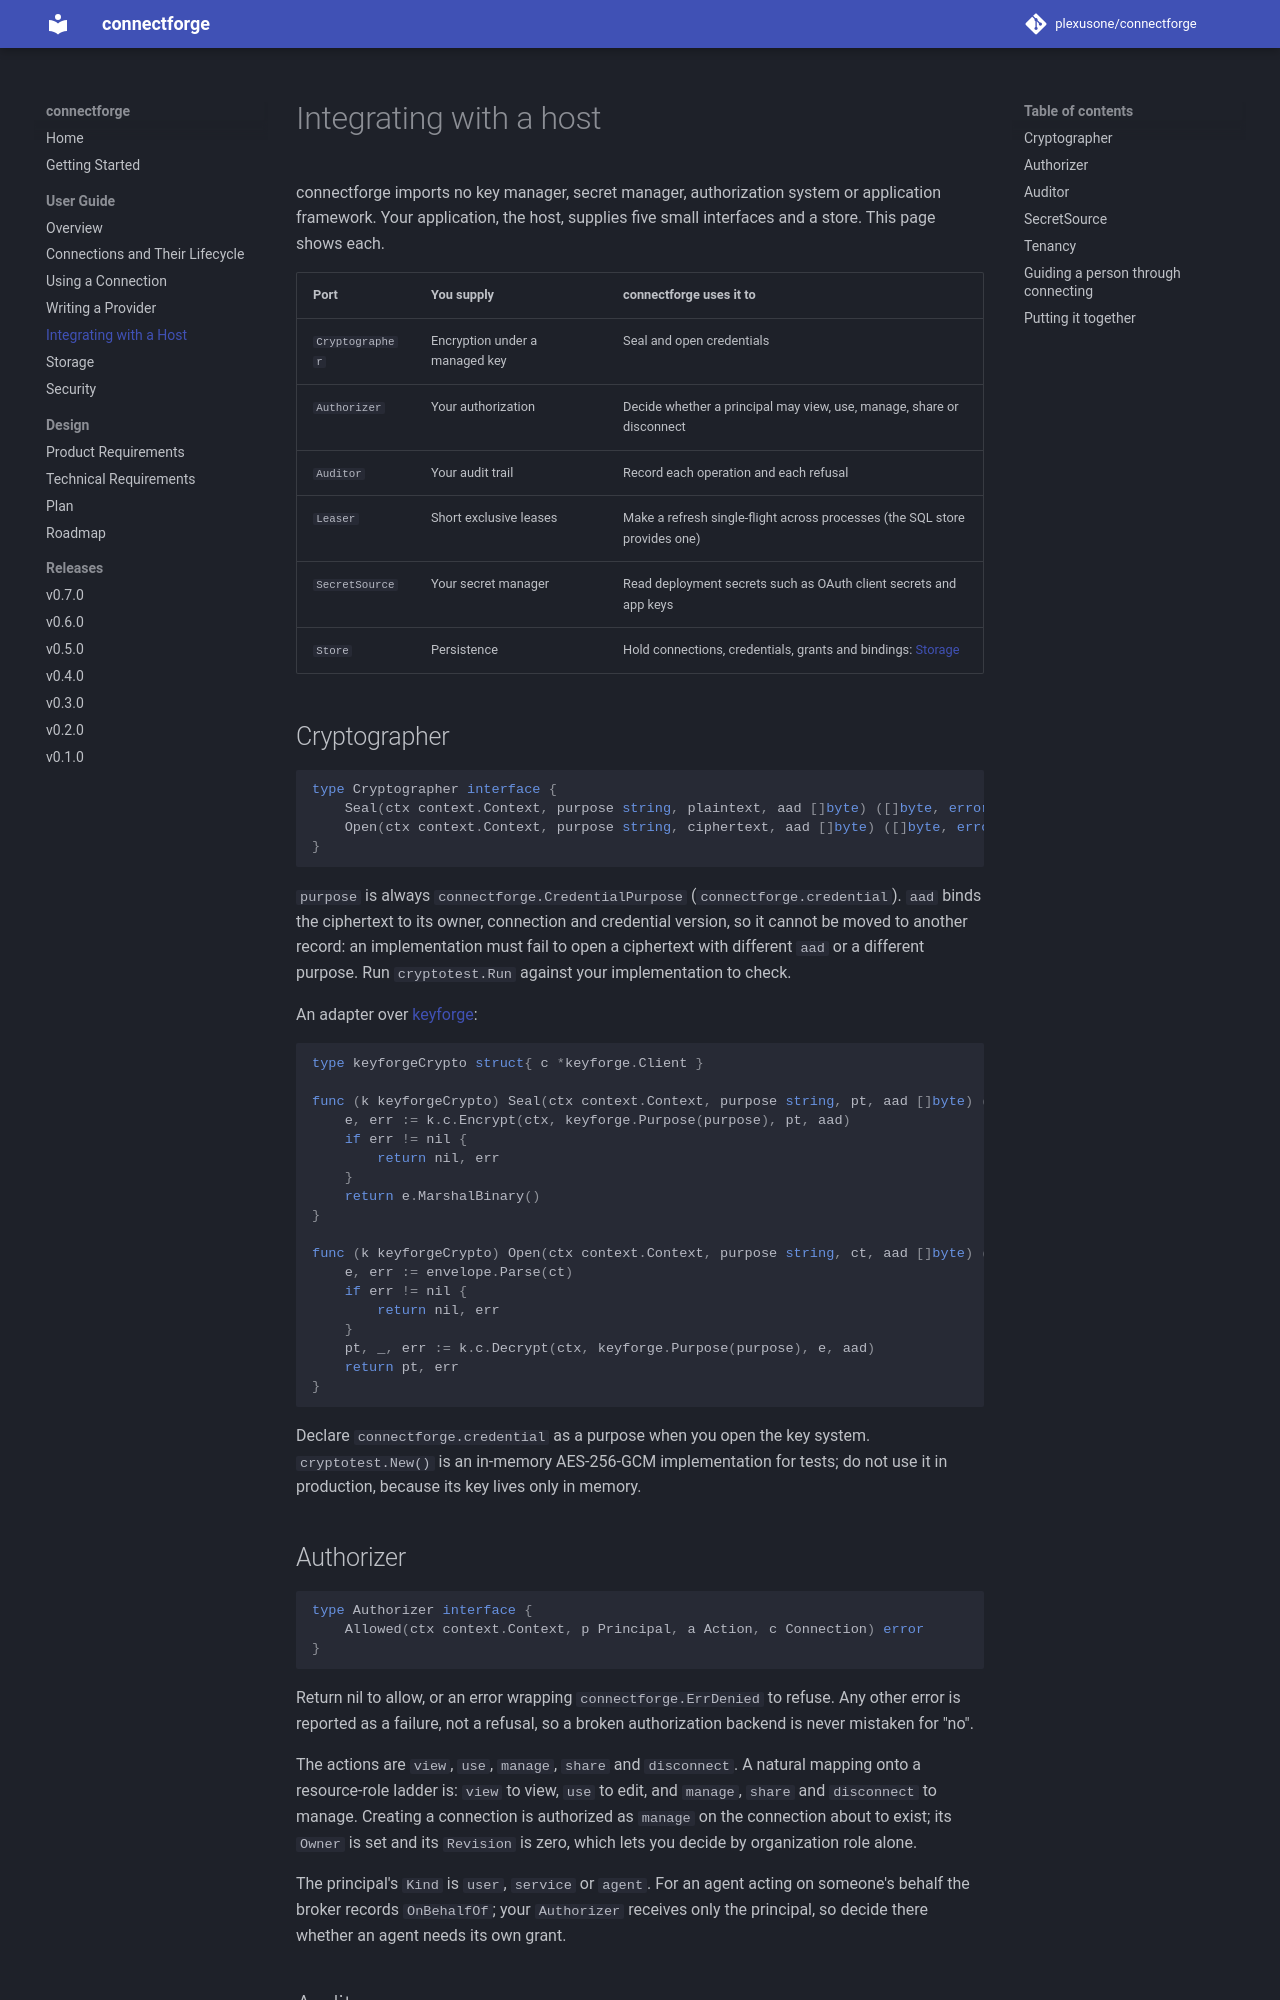

repository: plexusone/connectforge · page: guides/host-integration/index.html · generator: mkdocs

# Integrating with a host

connectforge imports no key manager, secret manager, authorization system
or application framework. Your application, the host, supplies five small
interfaces and a store. This page shows each.

| Port | You supply | connectforge uses it to |
|---|---|---|
| `Cryptographer` | Encryption under a managed key | Seal and open credentials |
| `Authorizer` | Your authorization | Decide whether a principal may view, use, manage, share or disconnect |
| `Auditor` | Your audit trail | Record each operation and each refusal |
| `Leaser` | Short exclusive leases | Make a refresh single-flight across processes (the SQL store provides one) |
| `SecretSource` | Your secret manager | Read deployment secrets such as OAuth client secrets and app keys |
| `Store` | Persistence | Hold connections, credentials, grants and bindings: [Storage](storage.md) |

## Cryptographer

```go
type Cryptographer interface {
	Seal(ctx context.Context, purpose string, plaintext, aad []byte) ([]byte, error)
	Open(ctx context.Context, purpose string, ciphertext, aad []byte) ([]byte, error)
}
```

`purpose` is always `connectforge.CredentialPurpose`
(`connectforge.credential`). `aad` binds the ciphertext to its owner,
connection and credential version, so it cannot be moved to another record:
an implementation must fail to open a ciphertext with different `aad` or a
different purpose. Run `cryptotest.Run` against your implementation to check.

An adapter over [keyforge](https://github.com/plexusone/keyforge):

```go
type keyforgeCrypto struct{ c *keyforge.Client }

func (k keyforgeCrypto) Seal(ctx context.Context, purpose string, pt, aad []byte) ([]byte, error) {
	e, err := k.c.Encrypt(ctx, keyforge.Purpose(purpose), pt, aad)
	if err != nil {
		return nil, err
	}
	return e.MarshalBinary()
}

func (k keyforgeCrypto) Open(ctx context.Context, purpose string, ct, aad []byte) ([]byte, error) {
	e, err := envelope.Parse(ct)
	if err != nil {
		return nil, err
	}
	pt, _, err := k.c.Decrypt(ctx, keyforge.Purpose(purpose), e, aad)
	return pt, err
}
```

Declare `connectforge.credential` as a purpose when you open the key
system. `cryptotest.New()` is an in-memory AES-256-GCM implementation for
tests; do not use it in production, because its key lives only in memory.

## Authorizer

```go
type Authorizer interface {
	Allowed(ctx context.Context, p Principal, a Action, c Connection) error
}
```

Return nil to allow, or an error wrapping `connectforge.ErrDenied` to
refuse. Any other error is reported as a failure, not a refusal, so a broken
authorization backend is never mistaken for "no".

The actions are `view`, `use`, `manage`, `share` and `disconnect`. A natural
mapping onto a resource-role ladder is: `view` to view, `use` to edit, and
`manage`, `share` and `disconnect` to manage. Creating a connection is
authorized as `manage` on the connection about to exist; its `Owner` is set
and its `Revision` is zero, which lets you decide by organization role alone.

The principal's `Kind` is `user`, `service` or `agent`. For an agent acting on
someone's behalf the broker records `OnBehalfOf`; your `Authorizer` receives
only the principal, so decide there whether an agent needs its own grant.
